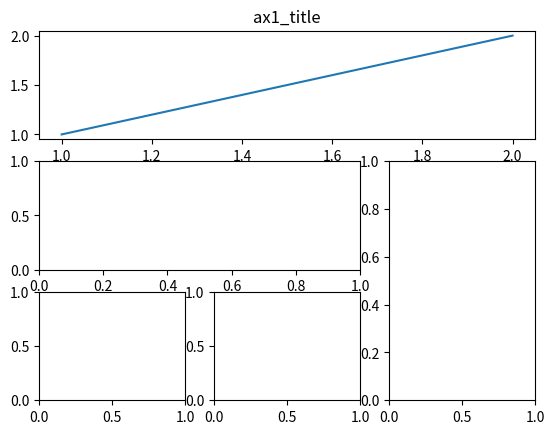
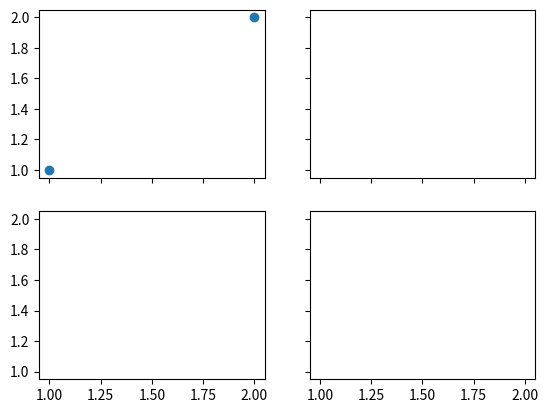

These charts were generated, in order, by the following Python code:
import matplotlib.pyplot as plt


# method 1:subplot2grid
######################################
plt.figure()
# span 跨度
ax1 = plt.subplot2grid((3,3),(0,0),colspan=3,rowspan=1)
ax1.plot([1,2],[1,2])
ax1.set_title('ax1_title')
# ax1.set_xlabel()
# ax1.set_xlim()

ax2 = plt.subplot2grid((3,3),(1,0),colspan=2)
ax3 = plt.subplot2grid((3,3),(1,2),rowspan=2)
ax4 = plt.subplot2grid((3,3),(2,0))
ax5 = plt.subplot2grid((3,3),(2,1))

# method 2:gridspec
######################################
import matplotlib.gridspec as gridspec
plt.figure()
gs = gridspec.GridSpec(3,3)
ax6 = plt.subplot(gs[0,:])
ax7 = plt.subplot(gs[1,:2])
ax8 = plt.subplot(gs[1:,2])
ax9 = plt.subplot(gs[2,:1])
ax10 = plt.subplot(gs[2,1:2])


# method 3:easy to define structure
######################################
# f: figure
f, ((ax11,ax12),(ax21,ax22)) = plt.subplots(2,2,sharex=True,sharey=True)
ax11.scatter([1,2],[1,2])


# plt.tight_layout()
# plt.show()